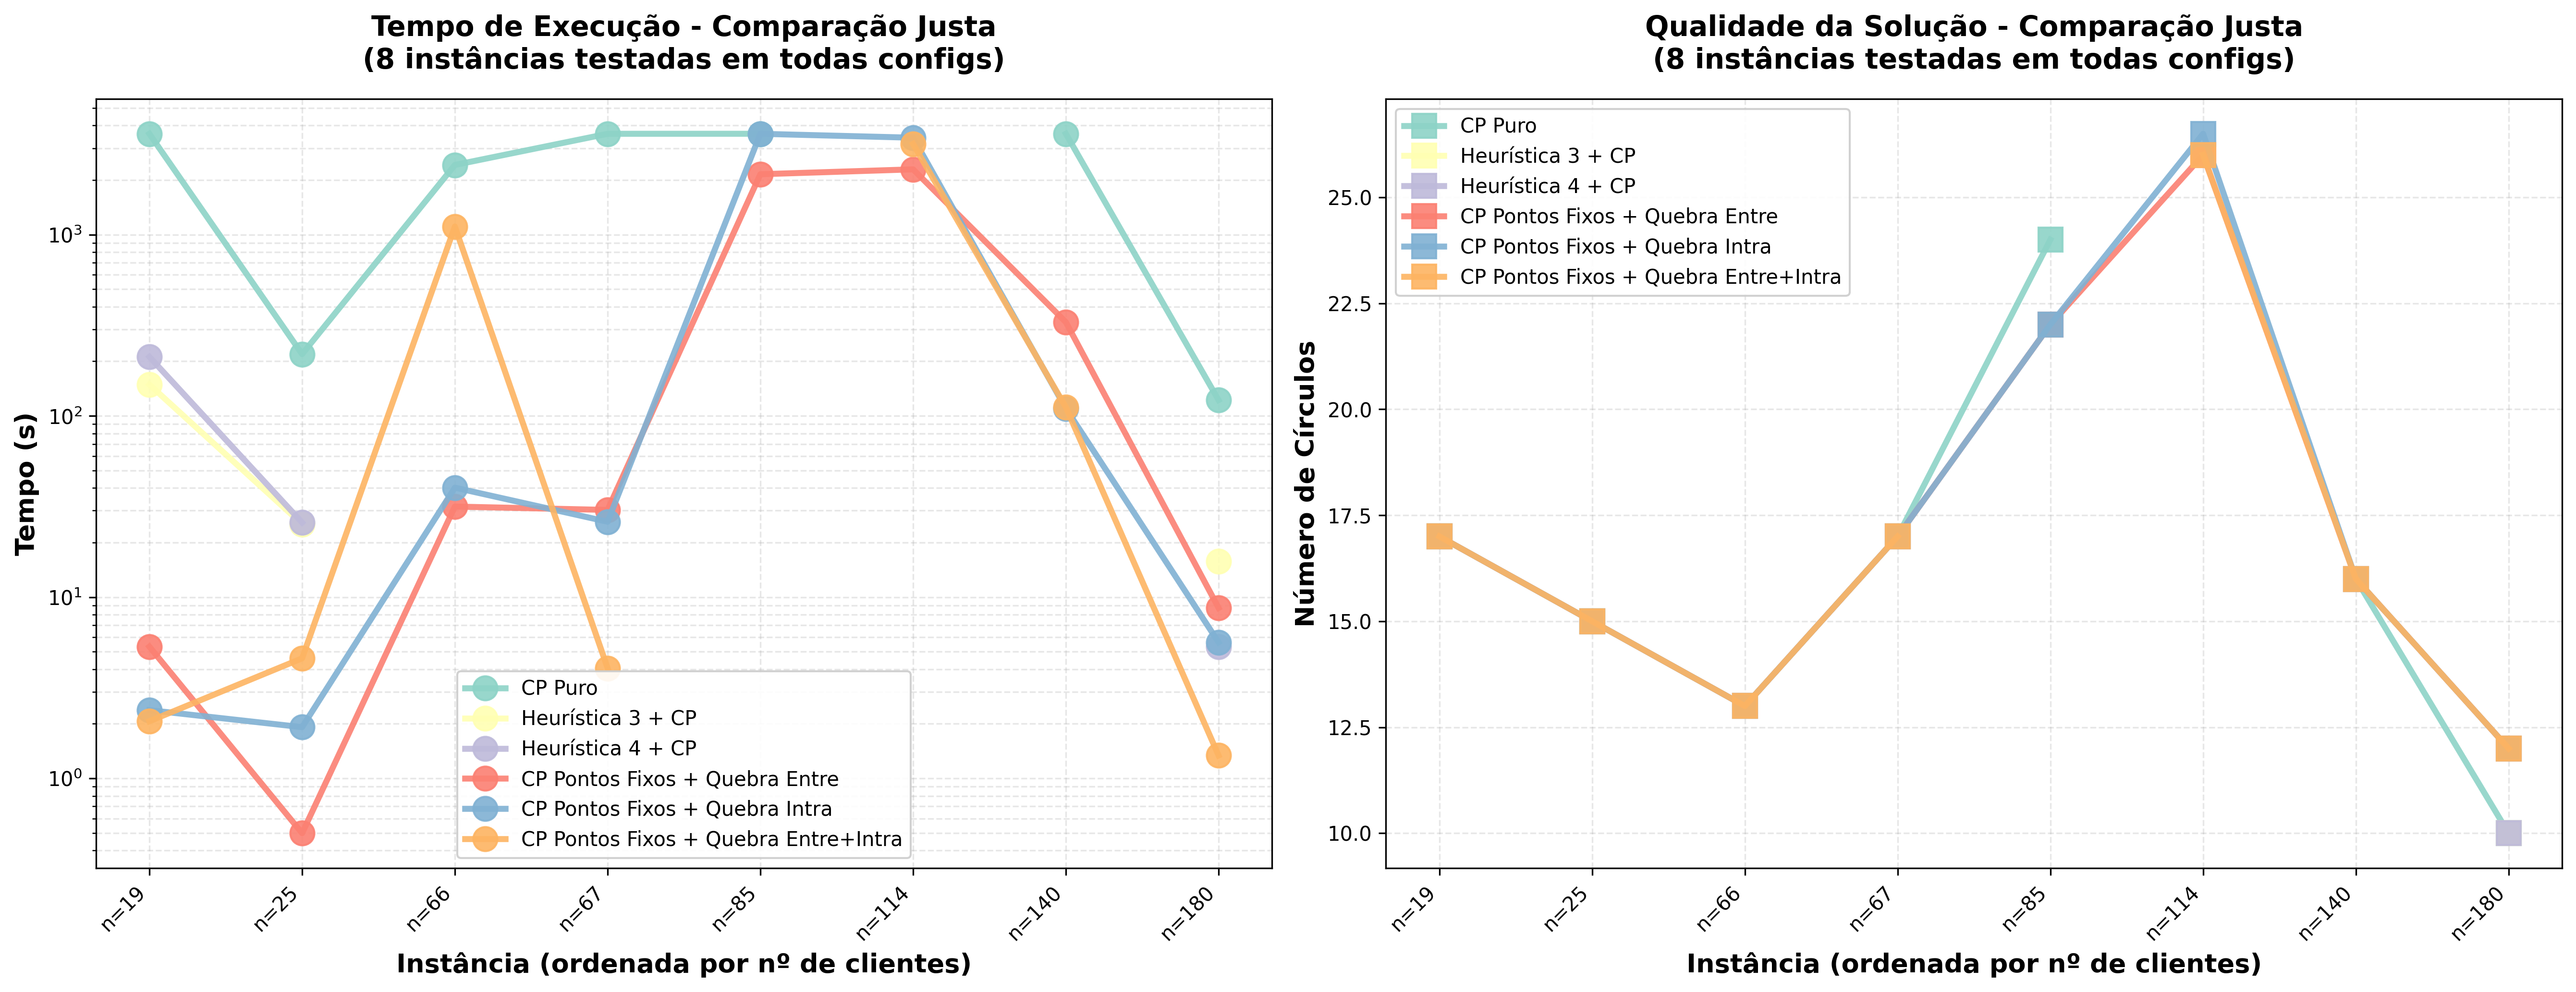

The table this chart was drawn from, first rows:
instance_id, config, Nº Clientes, Raio, Cobertura k, Densidade, tempo_num, circulos_num, Configuração
Instance_20251106_105847, Teste1, 19, 75.0, 4, 0.000217, 3601, 17.0, CP Puro
Instance_20251106_105847, Teste2, 19, 75.0, 4, 0.000217, 148.8, 17.0, Heurística 3 + CP
Instance_20251106_105847, Teste3, 19, 75.0, 4, 0.000217, 211.8, 17.0, Heurística 4 + CP
Instance_20251106_105847, Teste4, 19, 75.0, 4, 0.000217, 5.328, 17.0, CP Pontos Fixos + Quebra Entre
Instance_20251106_105847, Teste5, 19, 75.0, 4, 0.000217, 2.378, 17.0, CP Pontos Fixos + Quebra Intra
Instance_20251106_105847, Teste6, 19, 75.0, 4, 0.000217, 2.066, 17.0, CP Pontos Fixos + Quebra Entre+Intra
Instance_20251105_001505, Teste1, 25, 75.0, 5, 0.0005442, 219.1, 15.0, CP Puro
Instance_20251105_001505, Teste2, 25, 75.0, 5, 0.0005442, 25.24, 15.0, Heurística 3 + CP
Instance_20251105_001505, Teste3, 25, 75.0, 5, 0.0005442, 25.78, 15.0, Heurística 4 + CP
Instance_20251105_001505, Teste4, 25, 75.0, 5, 0.0005442, 0.498, 15.0, CP Pontos Fixos + Quebra Entre
Instance_20251105_001505, Teste5, 25, 75.0, 5, 0.0005442, 1.916, 15.0, CP Pontos Fixos + Quebra Intra
Instance_20251105_001505, Teste6, 25, 75.0, 5, 0.0005442, 4.594, 15.0, CP Pontos Fixos + Quebra Entre+Intra
Instance_20251105_003914, Teste1, 66, 68.6, 3, 0.0009615, 2424, 13.0, CP Puro
Instance_20251105_003914, Teste4, 66, 68.6, 3, 0.0009615, 31.59, 13.0, CP Pontos Fixos + Quebra Entre
Instance_20251105_003914, Teste5, 66, 68.6, 3, 0.0009615, 40.18, 13.0, CP Pontos Fixos + Quebra Intra
Instance_20251105_003914, Teste6, 66, 68.6, 3, 0.0009615, 1109, 13.0, CP Pontos Fixos + Quebra Entre+Intra
Instance_20251105_054935, Teste1, 67, 75.0, 3, 0.0004777, 3601, 17.0, CP Puro
Instance_20251105_054935, Teste4, 67, 75.0, 3, 0.0004777, 30.27, 17.0, CP Pontos Fixos + Quebra Entre
Instance_20251105_054935, Teste5, 67, 75.0, 3, 0.0004777, 26.05, 17.0, CP Pontos Fixos + Quebra Intra
Instance_20251105_054935, Teste6, 67, 75.0, 3, 0.0004777, 4.054, 17.0, CP Pontos Fixos + Quebra Entre+Intra
Instance_20251105_165417, Teste1, 85, 59.9, 4, 0.001279, 3602, 24.0, CP Puro
Instance_20251105_165417, Teste4, 85, 59.9, 4, 0.001279, 2154, 22.0, CP Pontos Fixos + Quebra Entre
Instance_20251105_165417, Teste5, 85, 59.9, 4, 0.001279, 3601, 22.0, CP Pontos Fixos + Quebra Intra
Instance_20251106_163034, Teste4, 114, 69.8, 4, 0.0009253, 2292, 26.0, CP Pontos Fixos + Quebra Entre
Instance_20251106_163034, Teste5, 114, 69.8, 4, 0.0009253, 3426, 26.5, CP Pontos Fixos + Quebra Intra
Instance_20251106_163034, Teste6, 114, 69.8, 4, 0.0009253, 3165, 26.0, CP Pontos Fixos + Quebra Entre+Intra
Instance_20251105_110027, Teste1, 140, 56.3, 2, 0.001431, 3603, 16.0, CP Puro
Instance_20251105_110027, Teste4, 140, 56.3, 2, 0.001431, 329.1, 16.0, CP Pontos Fixos + Quebra Entre
Instance_20251105_110027, Teste5, 140, 56.3, 2, 0.001431, 109.9, 16.0, CP Pontos Fixos + Quebra Intra
Instance_20251105_110027, Teste6, 140, 56.3, 2, 0.001431, 111.6, 16.0, CP Pontos Fixos + Quebra Entre+Intra
Instance_20251118_041538, Teste1, 180, 44.1, 1, 0.001667, 122.2, 10.0, CP Puro
Instance_20251118_041538, Teste2, 180, 44.1, 1, 0.001667, 15.75, 10.0, Heurística 3 + CP
Instance_20251118_041538, Teste3, 180, 44.1, 1, 0.001667, 5.32, 10.0, Heurística 4 + CP
Instance_20251118_041538, Teste4, 180, 44.1, 1, 0.001667, 8.713, 12.0, CP Pontos Fixos + Quebra Entre
Instance_20251118_041538, Teste5, 180, 44.1, 1, 0.001667, 5.63, 12.0, CP Pontos Fixos + Quebra Intra
Instance_20251118_041538, Teste6, 180, 44.1, 1, 0.001667, 1.337, 12.0, CP Pontos Fixos + Quebra Entre+Intra
